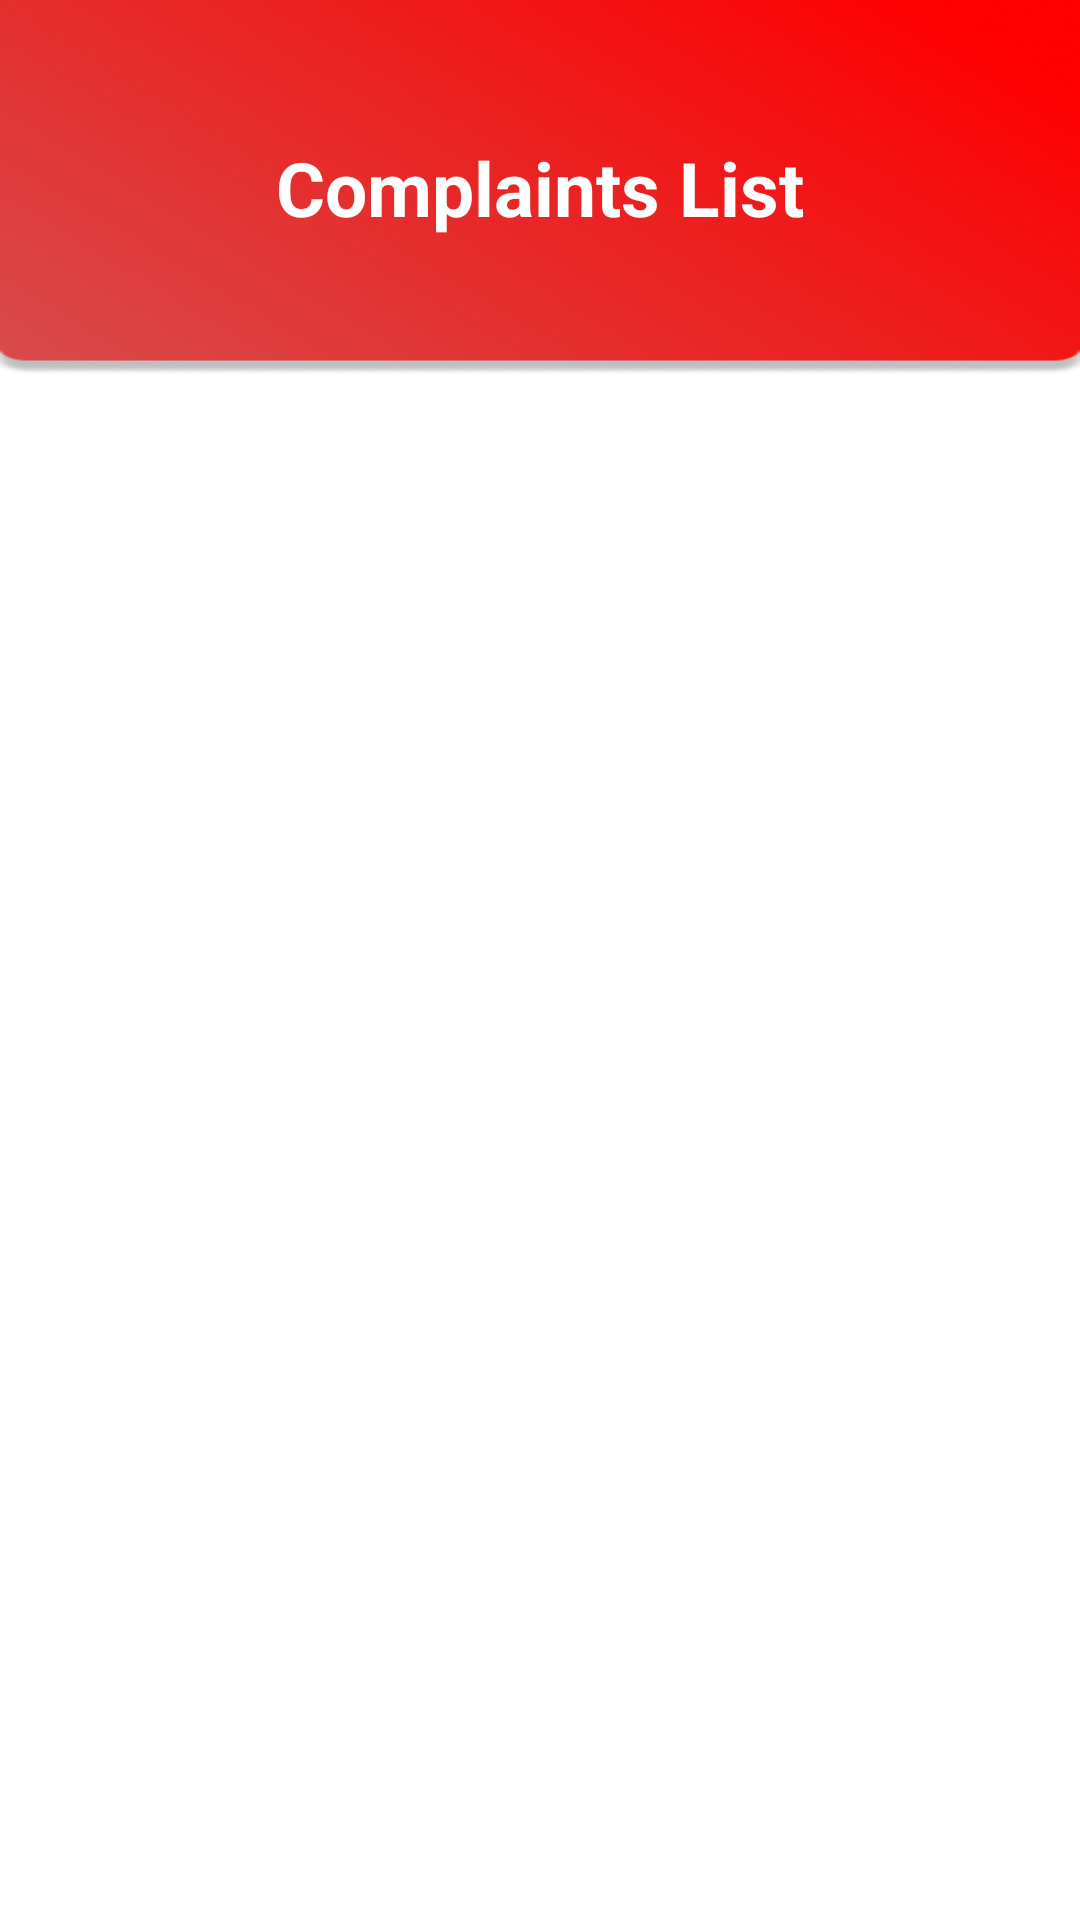

This screen was rendered from an Android layout file. Write that file and the resources it references.
<!-- AndroidManifest.xml: application theme Theme.RKUC -->
<!-- res/layout/activity_complaints_list.xml -->
<?xml version="1.0" encoding="utf-8"?>
<LinearLayout xmlns:android="http://schemas.android.com/apk/res/android"
    xmlns:app="http://schemas.android.com/apk/res-auto"
    xmlns:tools="http://schemas.android.com/tools"
    android:layout_width="match_parent"
    android:layout_height="match_parent"
    android:orientation="vertical"
    tools:context=".ComplaintsList">

    <LinearLayout
        android:id="@+id/llMenuHeader"
        android:layout_width="match_parent"
        android:layout_height="125dp"
        android:background="@drawable/header"
        android:gravity="center"
        android:orientation="vertical"
        app:layout_constraintEnd_toEndOf="parent"
        app:layout_constraintStart_toStartOf="parent"
        app:layout_constraintTop_toTopOf="parent">

        <TextView
            android:layout_width="wrap_content"
            android:layout_height="wrap_content"
            android:id="@+id/Complaint_List_Title"
            android:text="Complaints List"
            android:textColor="@color/white"
            android:textSize="25sp"
            android:textStyle="bold"
            android:fontFamily="sans-serif"/>

    </LinearLayout>


    <LinearLayout
        android:layout_width="match_parent"
        android:layout_height="match_parent"
        android:orientation="vertical"
        app:layout_constraintBottom_toBottomOf="parent"
        app:layout_constraintEnd_toEndOf="parent"
        app:layout_constraintHorizontal_bias="1.0"
        app:layout_constraintStart_toStartOf="parent"
        app:layout_constraintTop_toTopOf="parent"
        tools:ignore="MissingConstraints">

        <androidx.recyclerview.widget.RecyclerView
            android:id="@+id/ComplaintsRview"
            android:layout_width="match_parent"
            android:layout_height="match_parent" />


    </LinearLayout>


</LinearLayout>
<!-- resources referenced by this layout -->
<resources>
  <color name="white">#FFFFFFFF</color>
  <!-- drawable header: png bitmap (drawable, 96043 bytes) -->
  <style name="Theme.RKUC" parent="Theme.MaterialComponents.Light.NoActionBar">
          
          <item name="colorPrimary">@color/purple_500</item>
          <item name="colorPrimaryVariant">@color/purple_700</item>
          <item name="colorOnPrimary">@color/white</item>
          
          <item name="colorSecondary">@color/teal_200</item>
          <item name="colorSecondaryVariant">@color/teal_700</item>
          <item name="colorOnSecondary">@color/black</item>
          
          <item name="android:statusBarColor" tools:targetApi="21">?attr/colorPrimaryVariant</item>
          
      </style>
  <color name="purple_500">#FF6200EE</color>
  <color name="purple_700">#FF1400</color>
  <color name="teal_200">#FF03DAC5</color>
  <color name="teal_700">#FF018786</color>
  <color name="black">#FF000000</color>
</resources>
